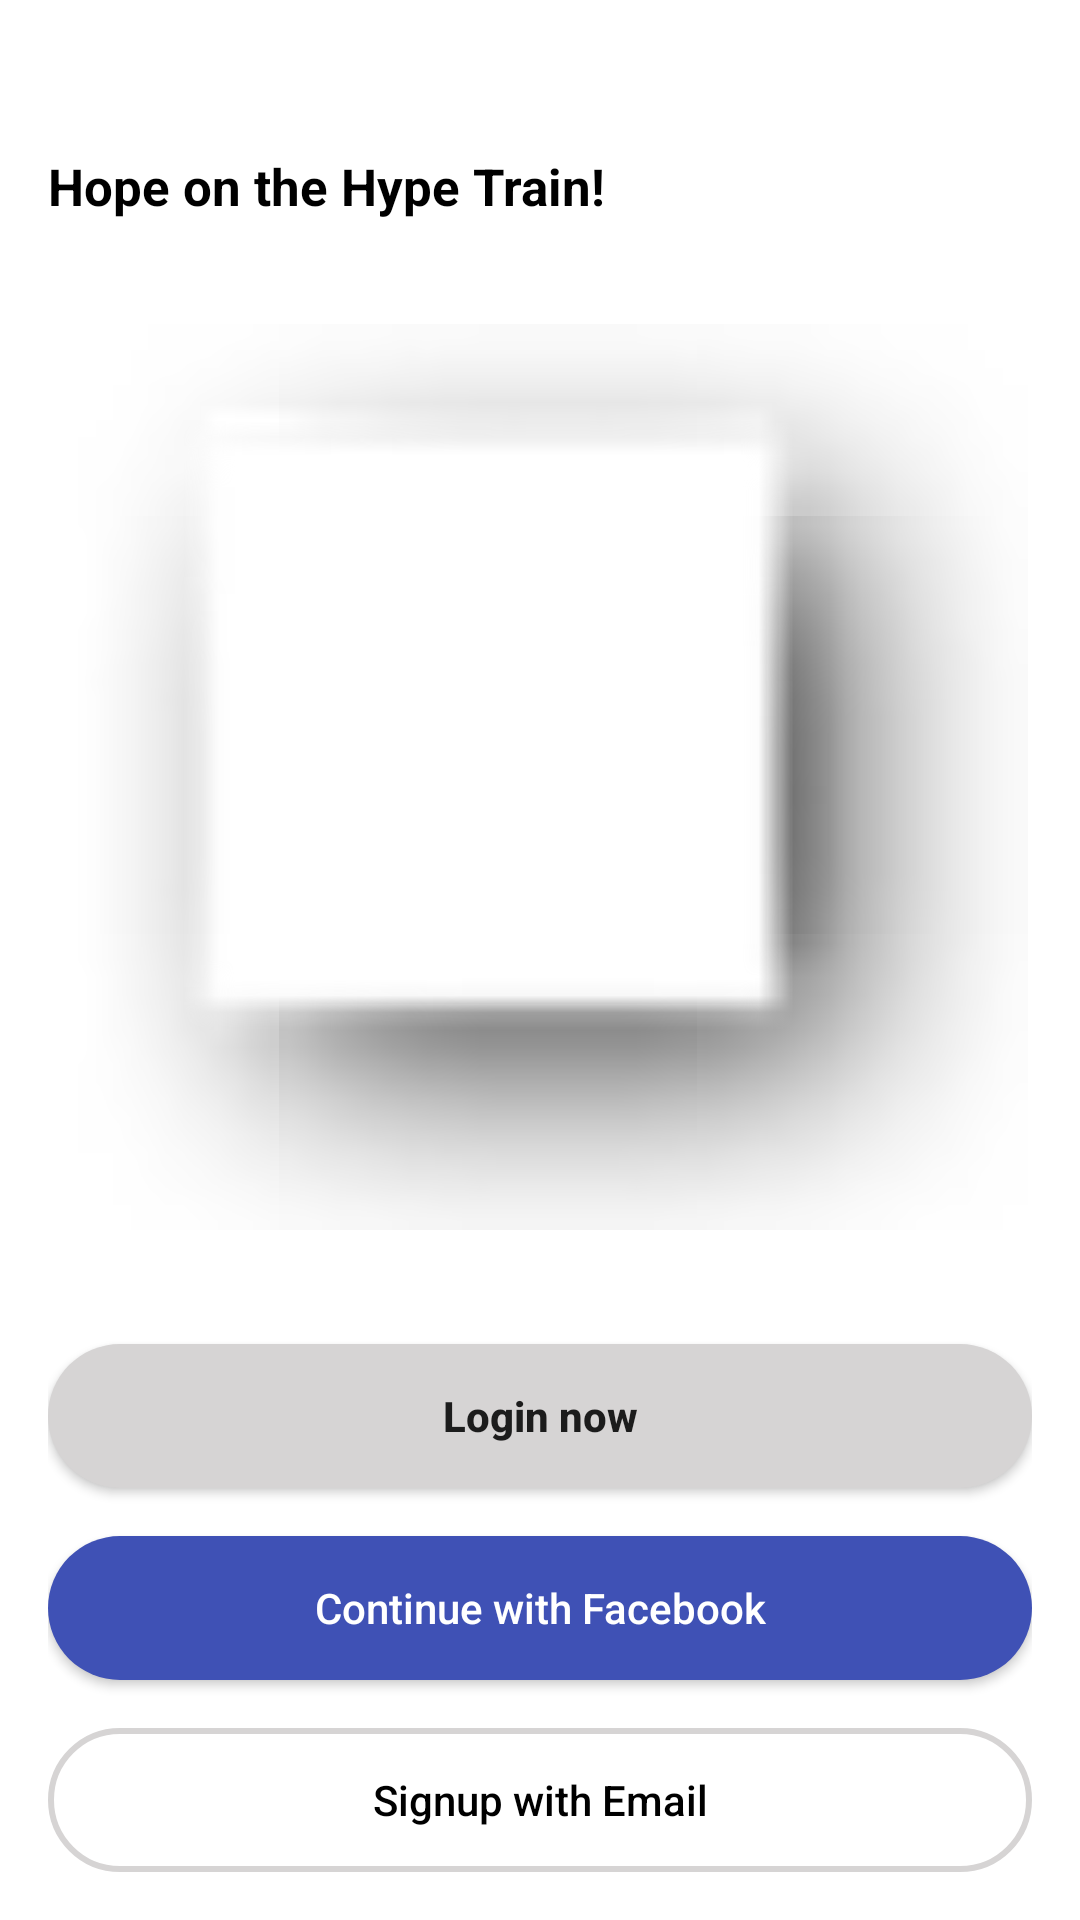

This screen was rendered from an Android layout file. Write that file and the resources it references.
<!-- AndroidManifest.xml: application theme AppTheme -->
<!-- res/layout/activity_main.xml -->
<?xml version="1.0" encoding="utf-8"?>
<LinearLayout
        xmlns:android="http://schemas.android.com/apk/res/android"
        xmlns:tools="http://schemas.android.com/tools"
        android:layout_width="match_parent"
        android:orientation="vertical"
        android:paddingLeft="16dp"
        android:paddingRight="16dp"
        android:paddingTop="16dp"
        android:background="@color/white"

        android:layout_height="match_parent"
        tools:context=".presentation.ui.login.LoginActivity">

    <LinearLayout android:layout_width="match_parent" android:layout_height="0dp"
                  android:layout_weight="1">

        <TextView
                android:layout_width="wrap_content"
                android:layout_height="wrap_content"
                android:layout_gravity="center"
                android:textSize="17dp"
                android:textStyle="bold"
                android:textColor="@android:color/black"
                android:text="@string/welcome_screen_title"/>

    </LinearLayout>

    <ImageView
            android:layout_weight="3"
            android:src="@android:drawable/picture_frame"
            android:layout_width="match_parent"
            android:layout_height="wrap_content"/>

    <LinearLayout
            android:orientation="vertical"
            android:layout_width="match_parent"
            android:layout_gravity="bottom"
            android:gravity="bottom"
            android:layout_weight="2.5"
            android:layout_height="0dp">

        <Button
                android:id="@+id/login_now_button"
                android:layout_width="match_parent"
                android:background="@drawable/round_gray_button"
                android:layout_gravity="center|bottom"
                android:layout_marginTop="16dp"
                android:textAllCaps="false"
                android:textStyle="bold"
                android:text="@string/welcome_screen_login_now_button_text"
                android:layout_height="wrap_content"/>

        <Button
                android:id="@+id/login_facebook_button"
                android:layout_width="match_parent"
                android:layout_gravity="center|bottom"
                android:layout_marginTop="16dp"
                android:textColor="@color/white"
                android:textAllCaps="false"
                android:text="@string/welcome_screen_facebook_button_text"
                android:background="@drawable/round_blue_button"
                android:layout_height="wrap_content"/>

        <Button
                android:id="@+id/sign_up_button"
                android:layout_width="match_parent"
                android:layout_gravity="center|bottom"
                android:textAllCaps="false"
                android:layout_marginBottom="16dp"
                android:layout_marginTop="16dp"
                android:textColor="@android:color/black"
                android:text="@string/welcome_screen_sign_up_with_email"
                android:background="@drawable/round_transparent_button"
                android:layout_height="wrap_content"/>
    </LinearLayout>

</LinearLayout>
<!-- resources referenced by this layout -->
<resources>
  <color name="white">#FFFFFF</color>
  <!-- drawable round_blue_button (drawable) -->
  <?xml version="1.0" encoding="utf-8"?>
  <shape xmlns:android="http://schemas.android.com/apk/res/android"
         android:shape="rectangle">
      <solid android:color="@color/blue" />
      <corners android:bottomRightRadius="32dp"
               android:bottomLeftRadius="32dp"
               android:topRightRadius="32dp"
               android:topLeftRadius="32dp"/>
  </shape>
  <!-- drawable round_gray_button (drawable) -->
  <?xml version="1.0" encoding="utf-8"?>
  <shape xmlns:android="http://schemas.android.com/apk/res/android"
         android:shape="rectangle">
      <solid android:color="@color/gray" />
      <corners android:bottomRightRadius="32dp"
               android:bottomLeftRadius="32dp"
               android:topRightRadius="32dp"
               android:topLeftRadius="32dp"/>
  </shape>
  <!-- drawable round_transparent_button (drawable) -->
  <?xml version="1.0" encoding="utf-8"?>
  <shape xmlns:android="http://schemas.android.com/apk/res/android"
         android:shape="rectangle">
      <stroke
              android:width="2dp"
              android:color="@color/gray" />
  
      <solid android:color="@android:color/transparent" />
  
  
      <corners
              android:bottomLeftRadius="45dp"
              android:bottomRightRadius="45dp"
              android:topLeftRadius="45dp"
              android:topRightRadius="45dp" />
  </shape>
  <string name="welcome_screen_facebook_button_text">Continue with Facebook</string>
  <string name="welcome_screen_login_now_button_text">Login now</string>
  <string name="welcome_screen_sign_up_with_email">Signup with Email</string>
  <string name="welcome_screen_title">Hope on the Hype Train!</string>
  <style name="AppTheme" parent="@style/Theme.AppCompat.Light.NoActionBar">
          
          <item name="colorPrimary">@color/colorPrimary</item>
          <item name="colorPrimaryDark">@color/colorPrimaryDark</item>
          <item name="colorAccent">@color/colorAccent</item>
      </style>
  <color name="blue">#3F51B5</color>
  <color name="gray">#D6D4D4</color>
  <color name="colorPrimary">#008577</color>
  <color name="colorPrimaryDark">#00574B</color>
  <color name="colorAccent">#D81B60</color>
</resources>
